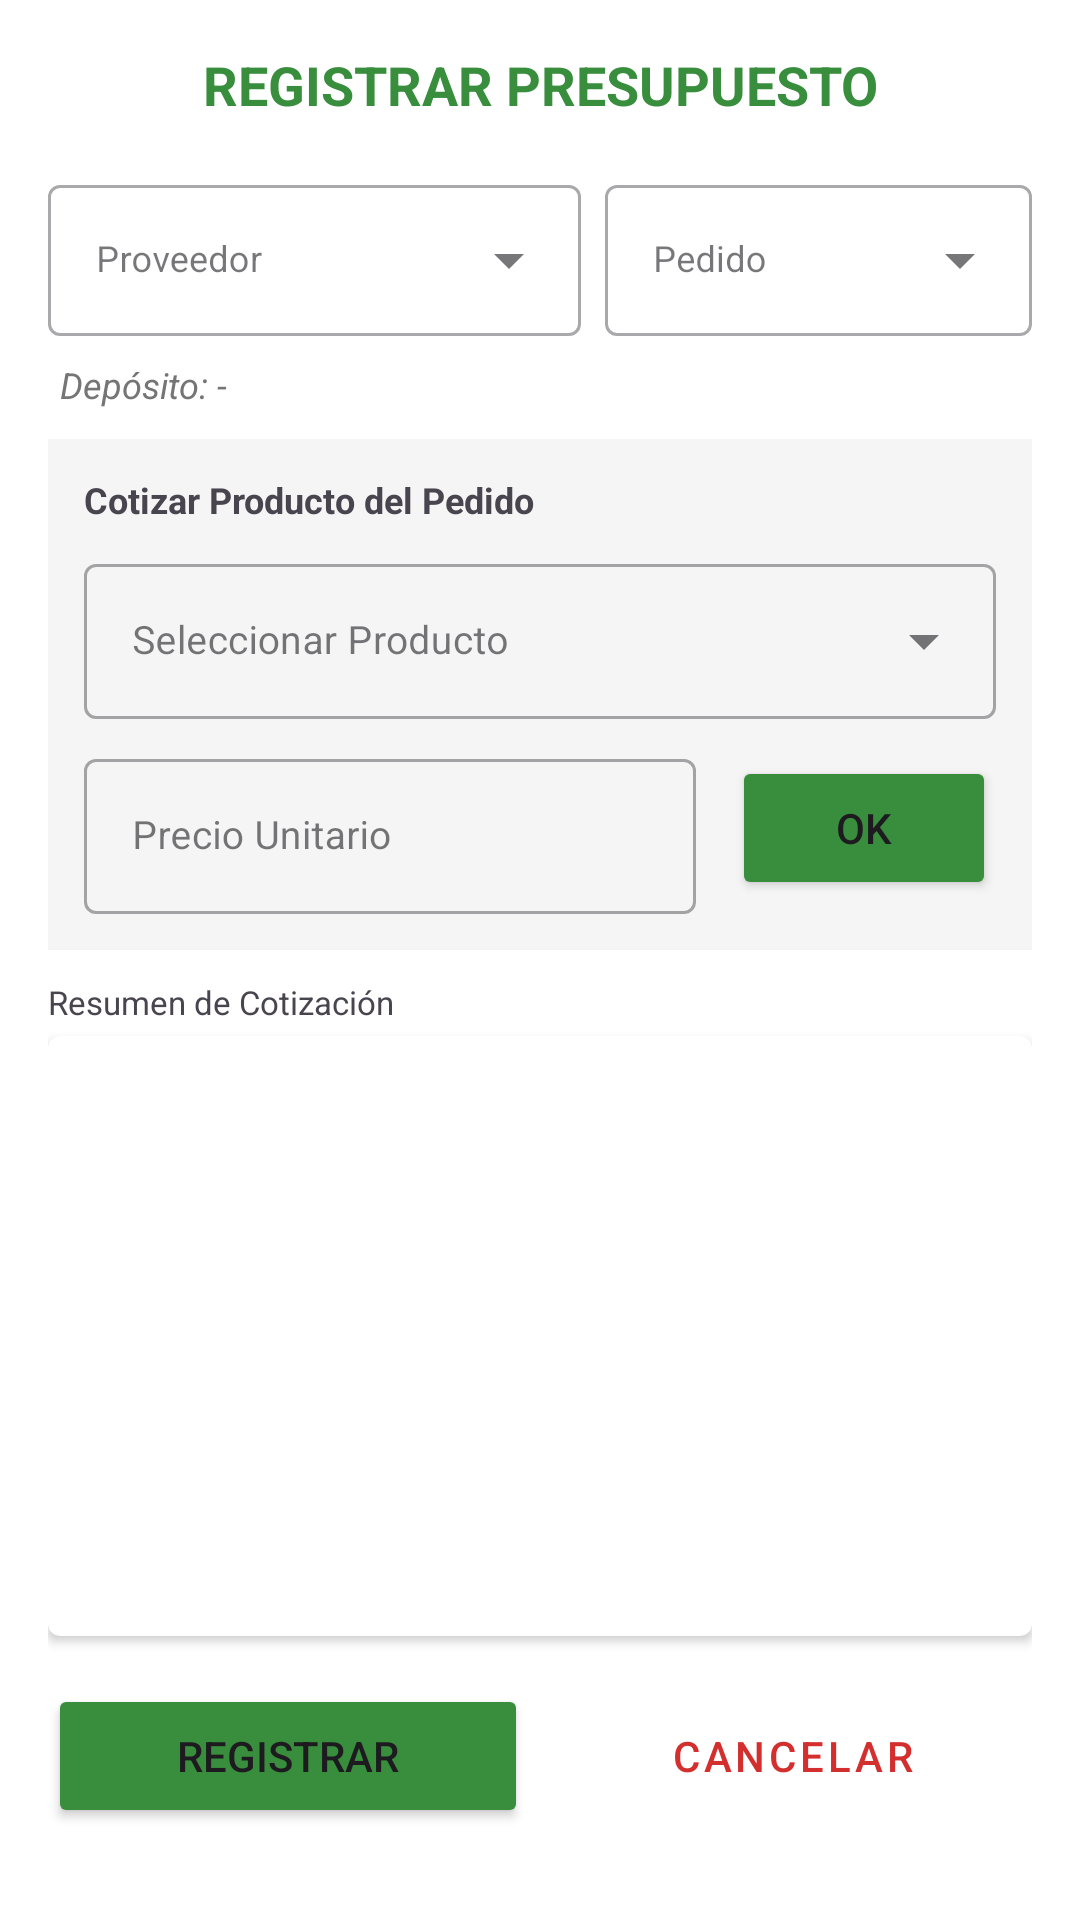

Write the Android layout XML for this screen, with the resource values it uses.
<!-- AndroidManifest.xml: application theme Theme.Prueba -->
<!-- res/layout/layout_dialog_presupuesto.xml -->
<?xml version="1.0" encoding="utf-8"?>
<LinearLayout xmlns:android="http://schemas.android.com/apk/res/android"
    xmlns:app="http://schemas.android.com/apk/res-auto"
    android:layout_width="match_parent"
    android:layout_height="wrap_content"
    android:orientation="vertical"
    android:padding="16dp"
    android:background="#FFFFFF">

    <TextView
        android:id="@+id/tv_titulo_modal_presu"
        android:layout_width="match_parent"
        android:layout_height="wrap_content"
        android:text="REGISTRAR PRESUPUESTO"
        android:textAlignment="center"
        android:textColor="#388E3C"
        android:textSize="18sp"
        android:textStyle="bold"
        android:layout_marginBottom="16dp" />

    
    <LinearLayout
        android:layout_width="match_parent"
        android:layout_height="wrap_content"
        android:orientation="horizontal"
        android:layout_marginBottom="8dp">
        <com.google.android.material.textfield.TextInputLayout
            style="@style/Widget.MaterialComponents.TextInputLayout.OutlinedBox.ExposedDropdownMenu"
            android:layout_width="0dp"
            android:layout_height="wrap_content"
            android:layout_weight="1"
            android:hint="Proveedor">
            <AutoCompleteTextView android:id="@+id/sp_prov_auto" android:layout_width="match_parent" android:layout_height="wrap_content" android:inputType="none" android:textSize="12sp" />
        </com.google.android.material.textfield.TextInputLayout>
        <com.google.android.material.textfield.TextInputLayout
            style="@style/Widget.MaterialComponents.TextInputLayout.OutlinedBox.ExposedDropdownMenu"
            android:layout_width="0dp"
            android:layout_height="wrap_content"
            android:layout_weight="0.8"
            android:layout_marginStart="8dp"
            android:hint="Pedido">
            <AutoCompleteTextView android:id="@+id/sp_pedido_auto" android:layout_width="match_parent" android:layout_height="wrap_content" android:inputType="none" android:textSize="12sp" />
        </com.google.android.material.textfield.TextInputLayout>
    </LinearLayout>

    
    <TextView
        android:id="@+id/tv_deposito_info"
        android:layout_width="match_parent"
        android:layout_height="wrap_content"
        android:text="Depósito: -"
        android:textSize="12sp"
        android:textStyle="italic"
        android:textColor="#757575"
        android:layout_marginBottom="10dp"
        android:paddingStart="4dp"/>

    
    <LinearLayout
        android:id="@+id/layout_carga_precios"
        android:layout_width="match_parent"
        android:layout_height="wrap_content"
        android:orientation="vertical"
        android:padding="12dp"
        android:background="#F5F5F5"
        android:layout_marginBottom="10dp">
        
        <TextView android:layout_width="wrap_content" android:layout_height="wrap_content" android:text="Cotizar Producto del Pedido" android:textStyle="bold" android:textSize="12sp" android:layout_marginBottom="8dp" />

        
        <com.google.android.material.textfield.TextInputLayout
            style="@style/Widget.MaterialComponents.TextInputLayout.OutlinedBox.ExposedDropdownMenu"
            android:layout_width="match_parent"
            android:layout_height="wrap_content"
            android:hint="Seleccionar Producto"
            android:layout_marginBottom="8dp">
            <AutoCompleteTextView android:id="@+id/sp_prod_auto" android:layout_width="match_parent" android:layout_height="wrap_content" android:inputType="none" android:textSize="13sp" />
        </com.google.android.material.textfield.TextInputLayout>

        
        <LinearLayout android:layout_width="match_parent" android:layout_height="wrap_content" android:orientation="horizontal" android:gravity="center_vertical">
            <com.google.android.material.textfield.TextInputLayout
                style="@style/Widget.MaterialComponents.TextInputLayout.OutlinedBox"
                android:layout_width="0dp"
                android:layout_height="wrap_content"
                android:layout_weight="1"
                android:hint="Precio Unitario">
                <com.google.android.material.textfield.TextInputEditText android:id="@+id/et_precio_presu" android:layout_width="match_parent" android:layout_height="wrap_content" android:inputType="number" android:textSize="13sp" />
            </com.google.android.material.textfield.TextInputLayout>
            <Button android:id="@+id/btn_add_precio" android:layout_width="wrap_content" android:layout_height="wrap_content" android:layout_marginStart="12dp" android:text="OK" android:backgroundTint="#388E3C" />
        </LinearLayout>
    </LinearLayout>

    <TextView android:layout_width="wrap_content" android:layout_height="wrap_content" android:text="Resumen de Cotización" android:textSize="11sp" android:layout_marginBottom="4dp" />
    <androidx.cardview.widget.CardView
        android:layout_width="match_parent"
        android:layout_height="200dp"
        app:cardCornerRadius="4dp" app:cardElevation="2dp" android:layout_marginBottom="16dp">
        <ListView android:id="@+id/lv_detalle_presu" android:layout_width="match_parent" android:layout_height="match_parent" android:divider="#EEEEEE" android:dividerHeight="1dp" />
    </androidx.cardview.widget.CardView>

    
    <LinearLayout
        android:layout_width="match_parent"
        android:layout_height="wrap_content"
        android:orientation="horizontal">
        <Button android:id="@+id/btn_registrar_presu" android:layout_width="0dp" android:layout_height="wrap_content" android:layout_weight="1" android:text="REGISTRAR" android:backgroundTint="#388E3C" app:cornerRadius="8dp" />
        <Button android:id="@+id/btn_cancelar_presu" style="@style/Widget.MaterialComponents.Button.TextButton" android:layout_width="0dp" android:layout_height="wrap_content" android:layout_weight="1" android:layout_marginStart="8dp" android:text="CANCELAR" android:textColor="#D32F2F" />
    </LinearLayout>
</LinearLayout>
<!-- resources referenced by this layout -->
<resources>
  <style name="Theme.Prueba" parent="Base.Theme.Prueba" />
  <style name="Base.Theme.Prueba" parent="Theme.Material3.Light.NoActionBar">
          
          <item name="android:statusBarColor">#388E3C</item>
          <item name="android:windowLightStatusBar">false</item>
      </style>
</resources>
